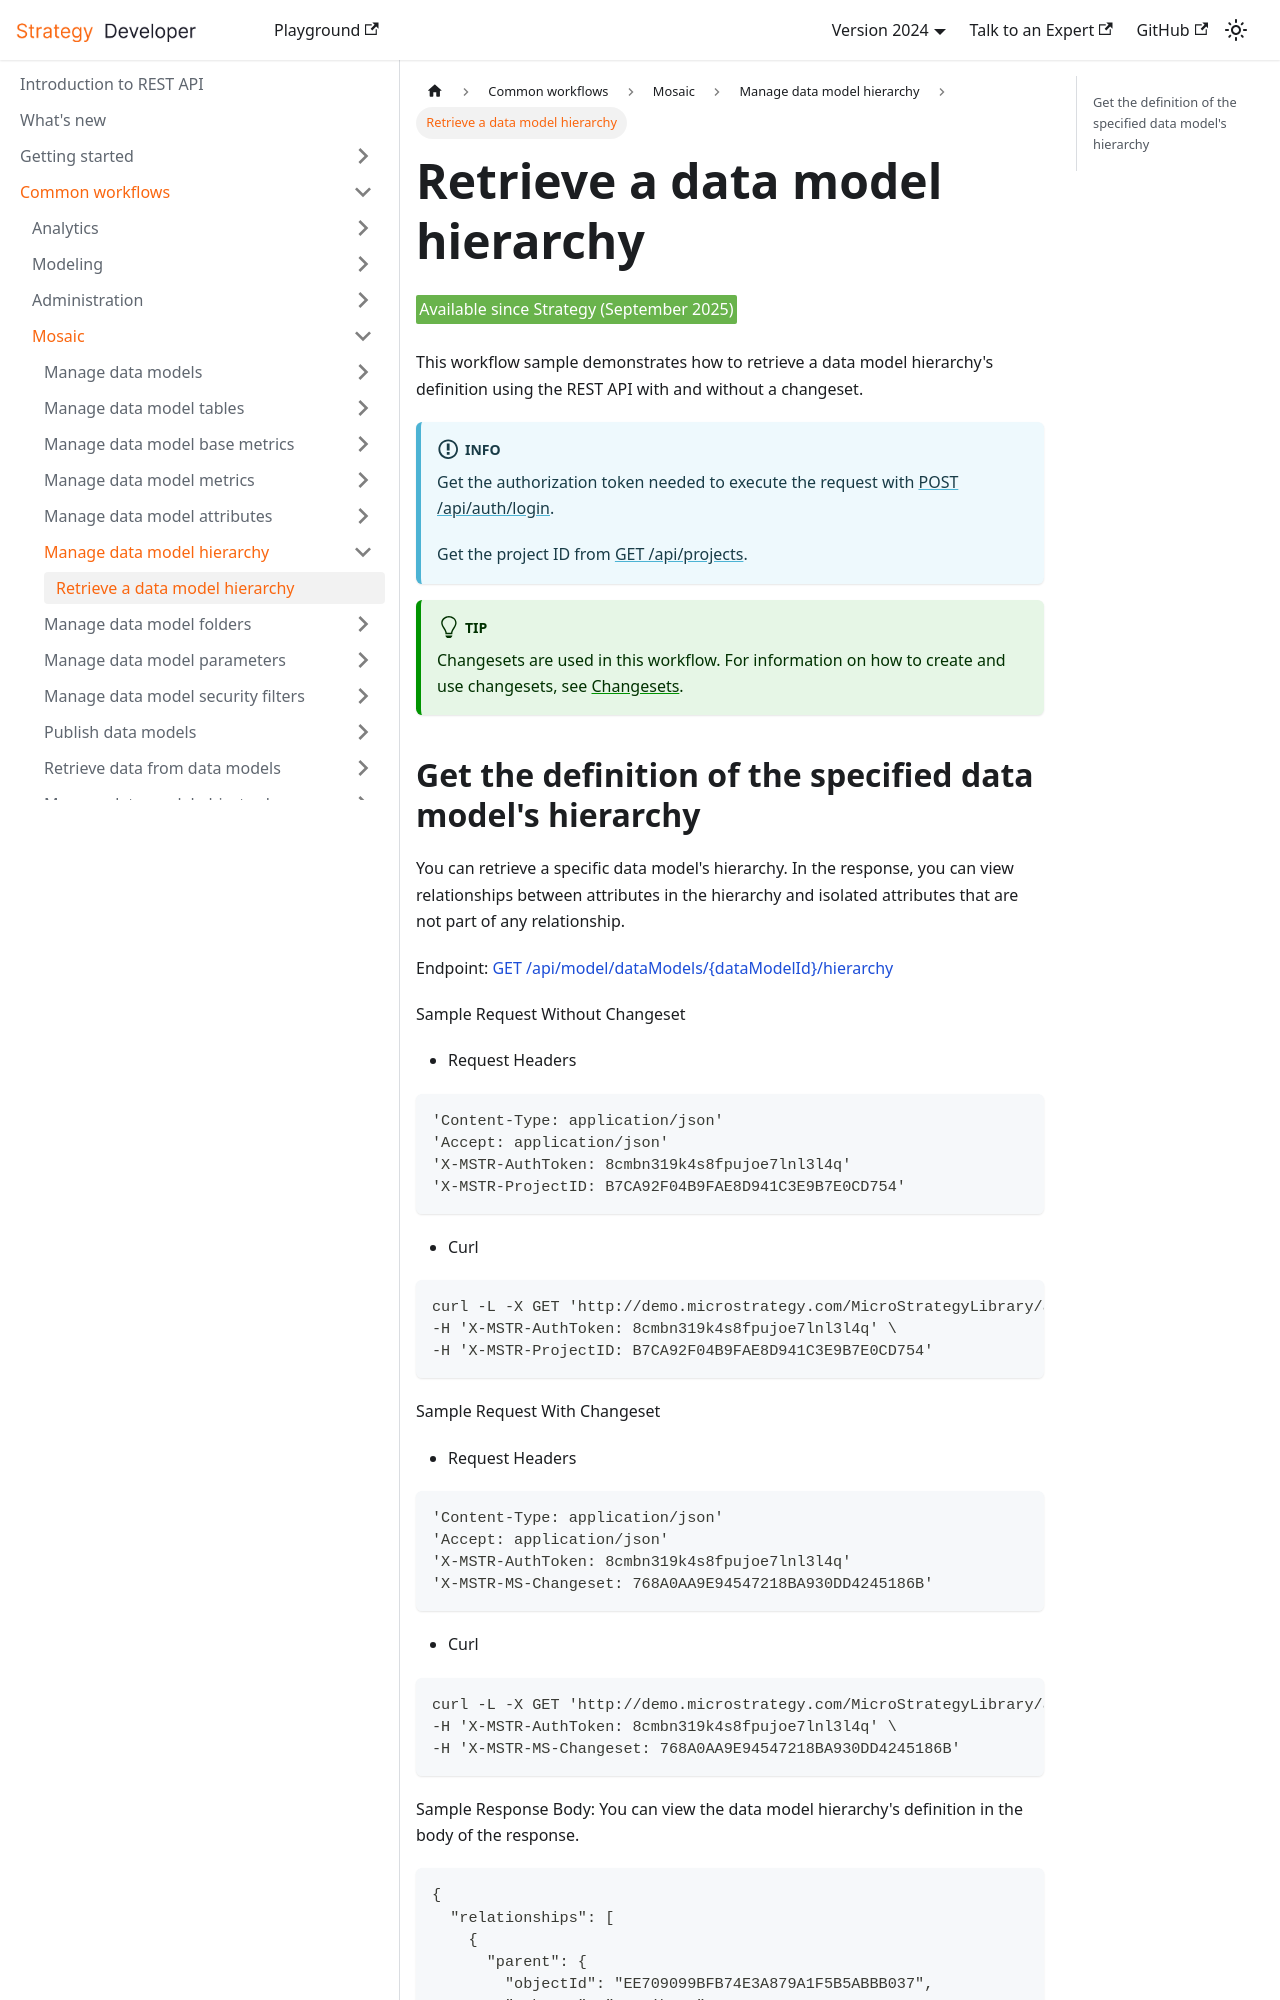

repository: MicroStrategy/rest-api-docs · page: common-workflows/mosaic/manage-data-model-hierarchy/retrieve-a-data-model-hierarchy/index.html · generator: docusaurus

---
title: Retrieve a data model hierarchy
description: This workflow demonstrates how to retrieve a data model hierarchy's definition using REST API.
---

<Available since="Strategy (September 2025)" />

This workflow sample demonstrates how to retrieve a data model hierarchy's definition using the REST API with and without a changeset.

:::info

Get the authorization token needed to execute the request with [POST /api/auth/login](https://demo.microstrategy.com/MicroStrategyLibrary/api-docs/index.html#/Authentication/postLogin).

Get the project ID from [GET /api/projects](https://demo.microstrategy.com/MicroStrategyLibrary/api-docs/index.html#/Projects/getProjects_1).

:::

:::tip

Changesets are used in this workflow. For information on how to create and use changesets, see [Changesets](/docs/common-workflows/modeling/changesets.md).

:::
